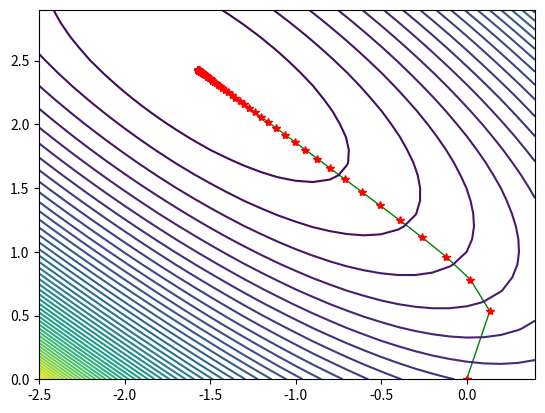

The script that saved this image:
import numpy as np
import matplotlib.pyplot as plt
import math
def argminf(x1, x2):
    r = np.exp(1-x1-x2)+np.exp(x1+x2-1)+x1**2+x1*x2+x2**2+x1-3*x2
    return r
def deriv_x(x1, x2):
    r1 = -np.exp(1-x1-x2)+np.exp(x1+x2-1)+2*x1+x2+1
    r2 = -np.exp(1-x1-x2)+np.exp(x1+x2-1)+x1+2*x2-3
    return r1, r2
def gradient_descendent(n,list1,list2):
    alpha = 0.1  # step size
    x1, x2 = 0,0  # the initial
    for i in range(n):
        deriv1, deriv2 = deriv_x(x1,x2)
        list1.append(x1)
        list2.append(x2)
        x1 = x1 - alpha * deriv1
        x2 = x2 - alpha * deriv2
        deriv1, deriv2 = deriv_x(x1,x2)
        judge = math.sqrt(deriv1**2 + deriv2**2)
        if judge < 0.00001:
            return x1,x2,i,list1,list2
    return x1,x2,i,list1,list2
list1 = []
list2 = []
[x1,x2,num,list1,list2] = gradient_descendent(1000,list1,list2)
print("x1:",x1)
print("x2:",x2)
print("number of iterations:",num)
print("objective function value:",np.exp(1-x1-x2)+np.exp(x1+x2-1)+x1**2+x1*x2+x2**2+x1-3*x2)
X1 = np.arange(-2.5, 0.5, 0.1)
X2 = np.arange(0, 3, 0.1)
[x1,x2] = np.meshgrid(X1,X2)
plt.plot(list1,list2,linewidth = 1, color = 'green')
plt.plot(list1,list2,'r*')
plt.contour(x1,x2,argminf(x1,x2),50)
plt.show()
